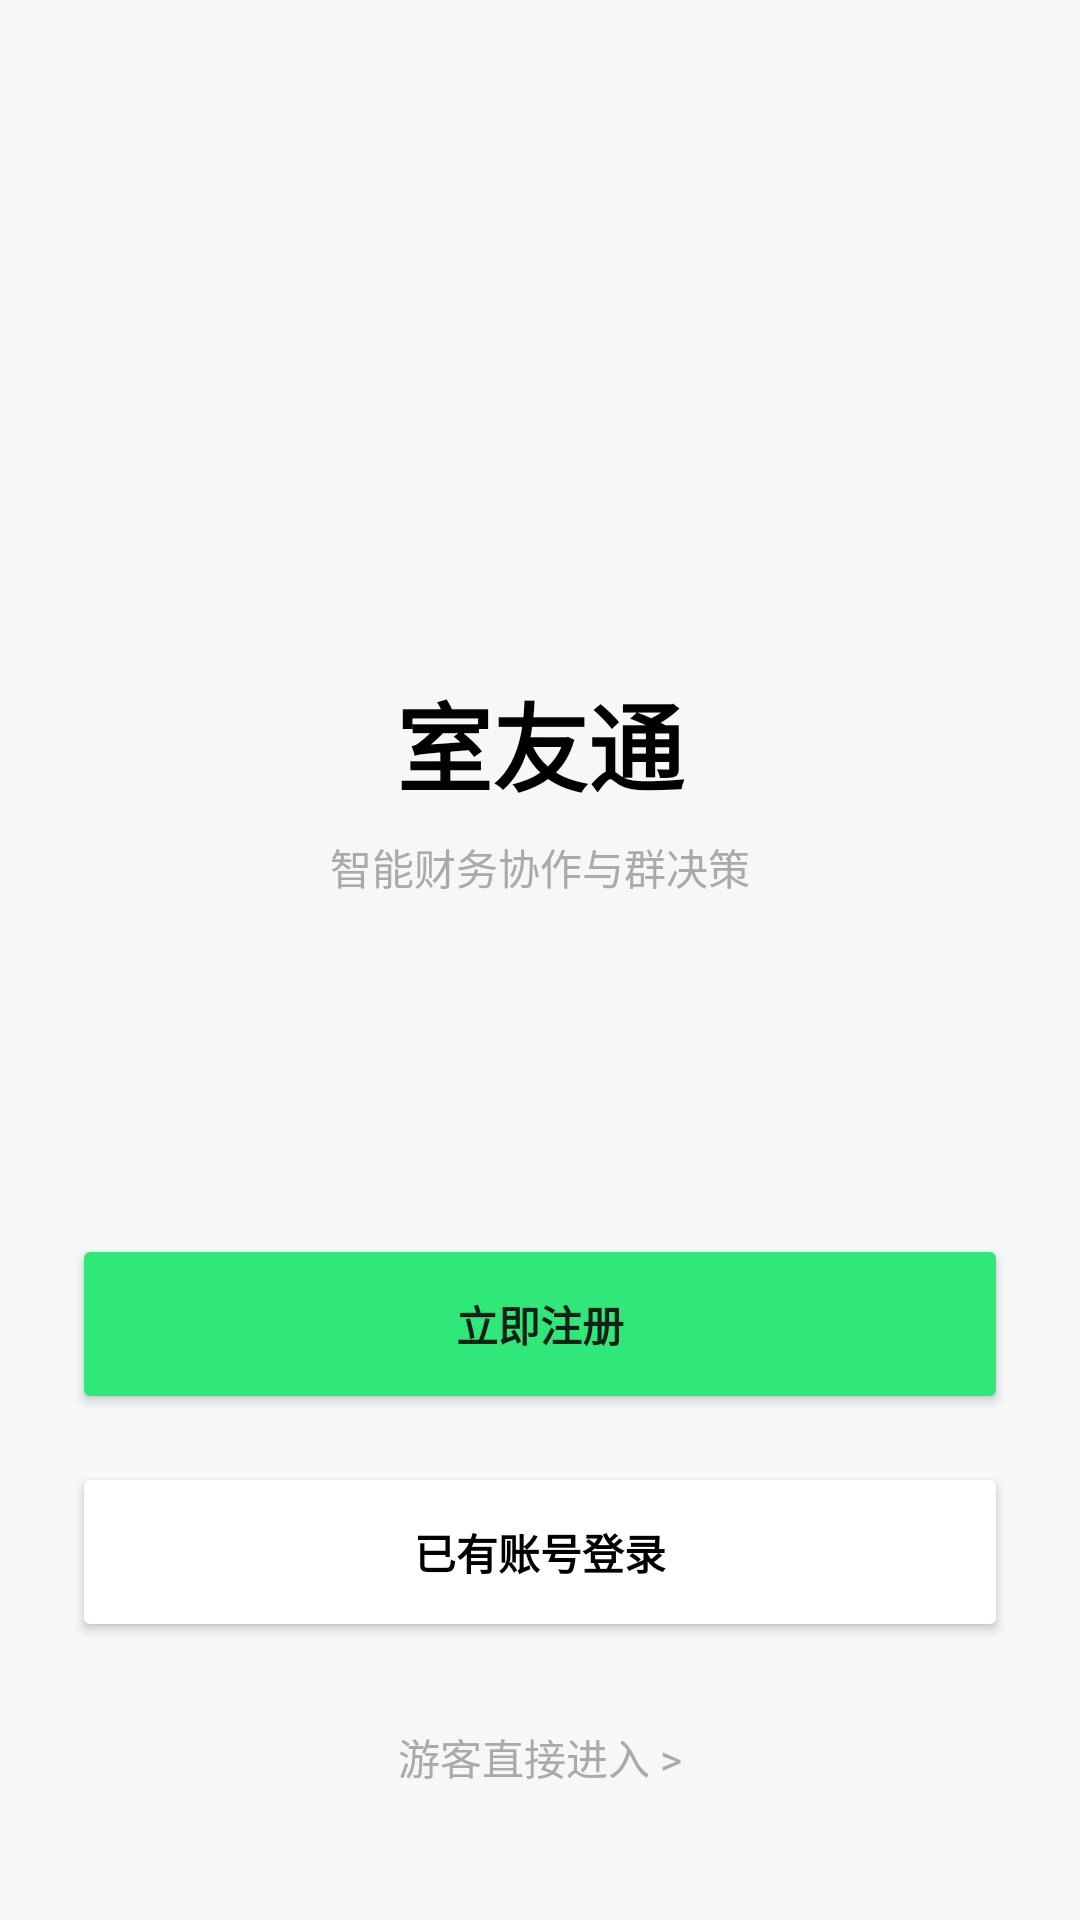

Write the Android layout XML for this screen, with the resource values it uses.
<!-- AndroidManifest.xml: application theme Theme.RoomieSplit -->
<!-- res/layout/fragment_welcome.xml -->
<?xml version="1.0" encoding="utf-8"?>
<androidx.constraintlayout.widget.ConstraintLayout xmlns:android="http://schemas.android.com/apk/res/android"
    xmlns:app="http://schemas.android.com/apk/res-auto"
    xmlns:tools="http://schemas.android.com/tools"
    android:layout_width="match_parent"
    android:layout_height="match_parent"
    android:background="@color/app_background"
    tools:context=".ui.WelcomeFragment">

    
    <LinearLayout
        android:id="@+id/container_header"
        android:layout_width="wrap_content"
        android:layout_height="wrap_content"
        android:orientation="vertical"
        android:gravity="center"
        app:layout_constraintTop_toTopOf="parent"
        app:layout_constraintBottom_toTopOf="@+id/btn_register"
        app:layout_constraintStart_toStartOf="parent"
        app:layout_constraintEnd_toEndOf="parent"
        app:layout_constraintVertical_bias="0.3">

        <ImageView
            android:layout_width="160dp"
            android:layout_height="160dp"
            android:src="@mipmap/ic_launcher"
            android:padding="20dp"/>
        
        <TextView
            android:layout_width="wrap_content"
            android:layout_height="wrap_content"
            android:text="室友通"
            android:textSize="32sp"
            android:textStyle="bold"
            android:textColor="@color/app_text_primary"
            android:layout_marginTop="16dp"/>

        <TextView
            android:layout_width="wrap_content"
            android:layout_height="wrap_content"
            android:text="智能财务协作与群决策"
            android:textSize="14sp"
            android:textColor="@android:color/darker_gray"
            android:layout_marginTop="8dp"/>
    </LinearLayout>

    <Button
        android:id="@+id/btn_register"
        android:layout_width="0dp"
        android:layout_height="60dp"
        android:text="立即注册"
        android:backgroundTint="@color/primary"
        android:textColor="@color/background_dark"
        android:textStyle="bold"
        android:layout_marginHorizontal="24dp"
        android:layout_marginBottom="16dp"
        app:cornerRadius="12dp"
        app:layout_constraintBottom_toTopOf="@id/btn_login"
        app:layout_constraintStart_toStartOf="parent"
        app:layout_constraintEnd_toEndOf="parent"/>

    <Button
        android:id="@+id/btn_login"
        android:layout_width="0dp"
        android:layout_height="60dp"
        android:text="已有账号登录"
        android:backgroundTint="@color/white"
        android:textColor="@color/app_text_primary"
        android:textStyle="bold"
        android:layout_marginHorizontal="24dp"
        android:layout_marginBottom="16dp"
        app:cornerRadius="12dp"
        app:layout_constraintBottom_toTopOf="@id/btn_guest"
        app:layout_constraintStart_toStartOf="parent"
        app:layout_constraintEnd_toEndOf="parent"/>

    <TextView
        android:id="@+id/btn_guest"
        android:layout_width="wrap_content"
        android:layout_height="wrap_content"
        android:text="游客直接进入 >"
        android:textSize="14sp"
        android:textColor="@android:color/darker_gray"
        android:padding="12dp"
        android:layout_marginBottom="32dp"
        app:layout_constraintBottom_toBottomOf="parent"
        app:layout_constraintStart_toStartOf="parent"
        app:layout_constraintEnd_toEndOf="parent"/>

</androidx.constraintlayout.widget.ConstraintLayout>
<!-- resources referenced by this layout -->
<resources>
  <color name="app_background">@color/background_light</color>
  <color name="app_text_primary">@color/black</color>
  <color name="background_dark">#112117</color>
  <color name="primary">#30e87a</color>
  <color name="white">#FFFFFFFF</color>
  <!-- mipmap ic_launcher (mipmap-anydpi-v26) -->
  <?xml version="1.0" encoding="utf-8"?>
  <adaptive-icon xmlns:android="http://schemas.android.com/apk/res/android">
      <background android:drawable="@drawable/ic_icon_composite"/>
      <foreground android:drawable="@android:color/transparent"/>
  </adaptive-icon>
  <style name="Theme.RoomieSplit" parent="Theme.MaterialComponents.DayNight.NoActionBar">
          
          <item name="colorPrimary">@color/primary</item>
          <item name="colorPrimaryVariant">@color/primary_dark</item>
          <item name="colorOnPrimary">@color/background_dark</item>
          
          <item name="colorSecondary">@color/teal_200</item>
          <item name="colorSecondaryVariant">@color/teal_700</item>
          <item name="colorOnSecondary">@color/black</item>
          
          <item name="android:statusBarColor" tools:targetApi="l">?attr/colorPrimaryVariant</item>
          
          <item name="android:windowBackground">@color/app_background</item>
          <item name="android:textColor">@color/app_text_primary</item>
      </style>
  <color name="background_light">#f6f8f7</color>
  <color name="black">#FF000000</color>
  <!-- drawable ic_icon_composite (drawable) -->
  <?xml version="1.0" encoding="utf-8"?>
  <layer-list xmlns:android="http://schemas.android.com/apk/res/android">
      
      <item android:drawable="@android:color/white"/>
      
      
      <item>
          <inset 
              android:drawable="@mipmap/app_icon_source" 
              android:inset="20dp" />
      </item>
  </layer-list>
  <color name="primary_dark">#20a855</color>
  <color name="teal_200">#FF03DAC5</color>
  <color name="teal_700">#FF018786</color>
</resources>
